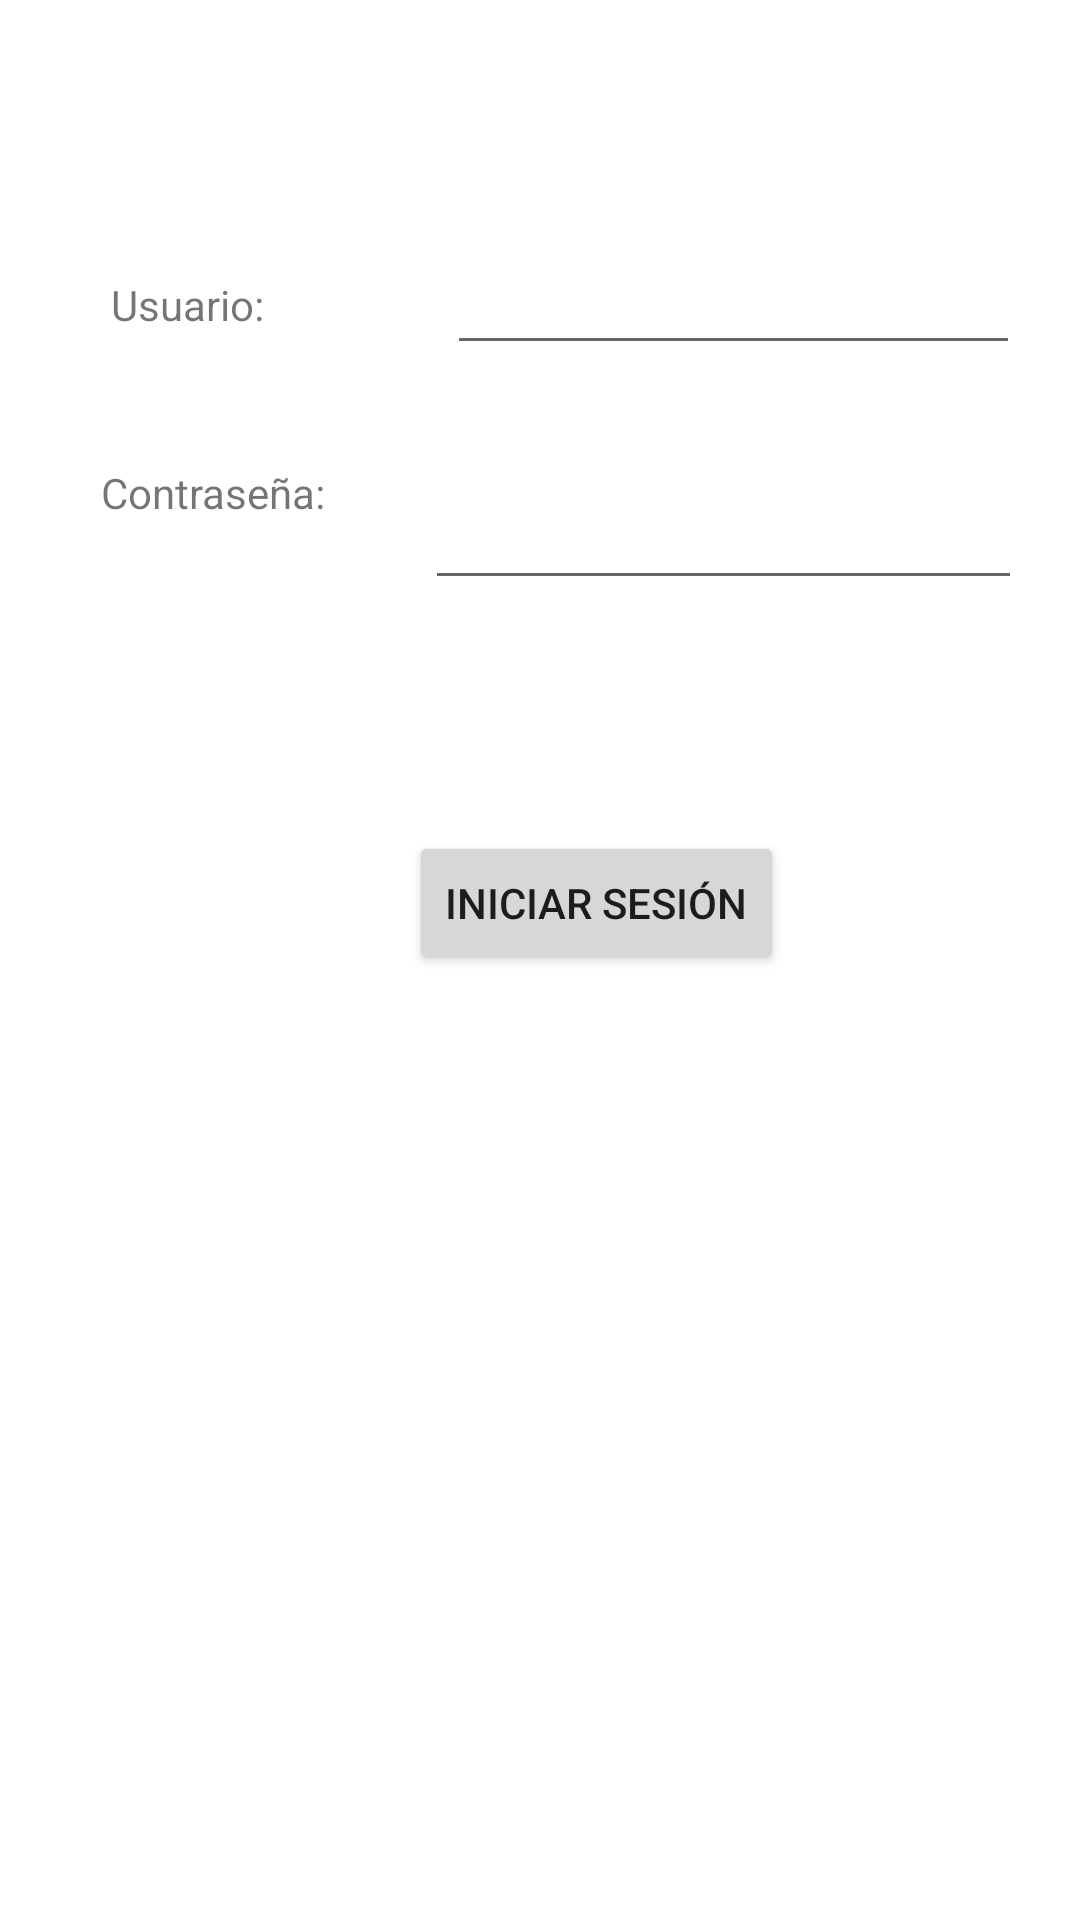

Android layout source for this screen:
<!-- AndroidManifest.xml: application theme Theme.Bd -->
<!-- res/layout/fragment_sesion.xml -->
<?xml version="1.0" encoding="utf-8"?>
<androidx.constraintlayout.widget.ConstraintLayout xmlns:android="http://schemas.android.com/apk/res/android"
    xmlns:app="http://schemas.android.com/apk/res-auto"
    xmlns:tools="http://schemas.android.com/tools"
    android:id="@+id/frameLayout"
    android:layout_width="match_parent"
    android:layout_height="match_parent"
    tools:context=".SesionFragment">

    

    <TextView
        android:id="@+id/textView2"
        android:layout_width="119dp"
        android:layout_height="18dp"
        android:text="@string/user_blank_fragment"
        app:layout_constraintBottom_toBottomOf="parent"
        app:layout_constraintEnd_toEndOf="parent"
        app:layout_constraintHorizontal_bias="0.154"
        app:layout_constraintStart_toStartOf="parent"
        app:layout_constraintTop_toTopOf="parent"
        app:layout_constraintVertical_bias="0.148" />

    <TextView
        android:id="@+id/ttxtpwd"
        android:layout_width="123dp"
        android:layout_height="33dp"
        android:text="@string/pwd_blank_fragment"
        app:layout_constraintBottom_toBottomOf="parent"
        app:layout_constraintEnd_toEndOf="parent"
        app:layout_constraintHorizontal_bias="0.142"
        app:layout_constraintStart_toStartOf="parent"
        app:layout_constraintTop_toTopOf="parent"
        app:layout_constraintVertical_bias="0.255" />

    <EditText
        android:id="@+id/txtpwd"
        android:layout_width="199dp"
        android:layout_height="46dp"
        android:ems="10"
        android:inputType="textPassword"
        app:layout_constraintBottom_toBottomOf="parent"
        app:layout_constraintEnd_toEndOf="parent"
        app:layout_constraintHorizontal_bias="0.879"
        app:layout_constraintStart_toStartOf="parent"
        app:layout_constraintTop_toTopOf="parent"
        app:layout_constraintVertical_bias="0.259" />

    <EditText
        android:id="@+id/txtuser"
        android:layout_width="191dp"
        android:layout_height="43dp"
        android:ems="10"
        android:inputType="textPersonName"
        app:layout_constraintBottom_toTopOf="@+id/txtpwd"
        app:layout_constraintEnd_toEndOf="parent"
        app:layout_constraintHorizontal_bias="0.881"
        app:layout_constraintStart_toStartOf="parent"
        app:layout_constraintTop_toTopOf="parent"
        app:layout_constraintVertical_bias="0.71" />

    <Button
        android:id="@+id/btnsesion"
        android:layout_width="wrap_content"
        android:layout_height="wrap_content"
        android:text="@string/sesion_blank_fragment"
        app:layout_constraintBottom_toBottomOf="parent"
        app:layout_constraintEnd_toEndOf="parent"
        app:layout_constraintHorizontal_bias="0.58"
        app:layout_constraintStart_toStartOf="parent"
        app:layout_constraintTop_toTopOf="parent"
        app:layout_constraintVertical_bias="0.468" />

</androidx.constraintlayout.widget.ConstraintLayout>
<!-- resources referenced by this layout -->
<resources>
  <string name="pwd_blank_fragment">Contraseña:</string>
  <string name="sesion_blank_fragment">Iniciar Sesión</string>
  <string name="user_blank_fragment">Usuario:</string>
  <style name="Theme.Bd" parent="Theme.MaterialComponents.DayNight.DarkActionBar">
          
          <item name="colorPrimary">@color/purple_500</item>
          <item name="colorPrimaryVariant">@color/purple_700</item>
          <item name="colorOnPrimary">@color/white</item>
          
          <item name="colorSecondary">@color/teal_200</item>
          <item name="colorSecondaryVariant">@color/teal_700</item>
          <item name="colorOnSecondary">@color/black</item>
          
          <item name="android:statusBarColor" tools:targetApi="l">?attr/colorPrimaryVariant</item>
          
      </style>
  <!-- not gathered from this repository: default colours our renderer supplied (Android Studio template values) -->
  <color name="purple_500">#FF6200EE</color>
  <color name="purple_700">#FF3700B3</color>
  <color name="teal_200">#FF03DAC5</color>
  <color name="teal_700">#FF018786</color>
  <color name="black">#FF000000</color>
  <color name="white">#FFFFFFFF</color>
</resources>
